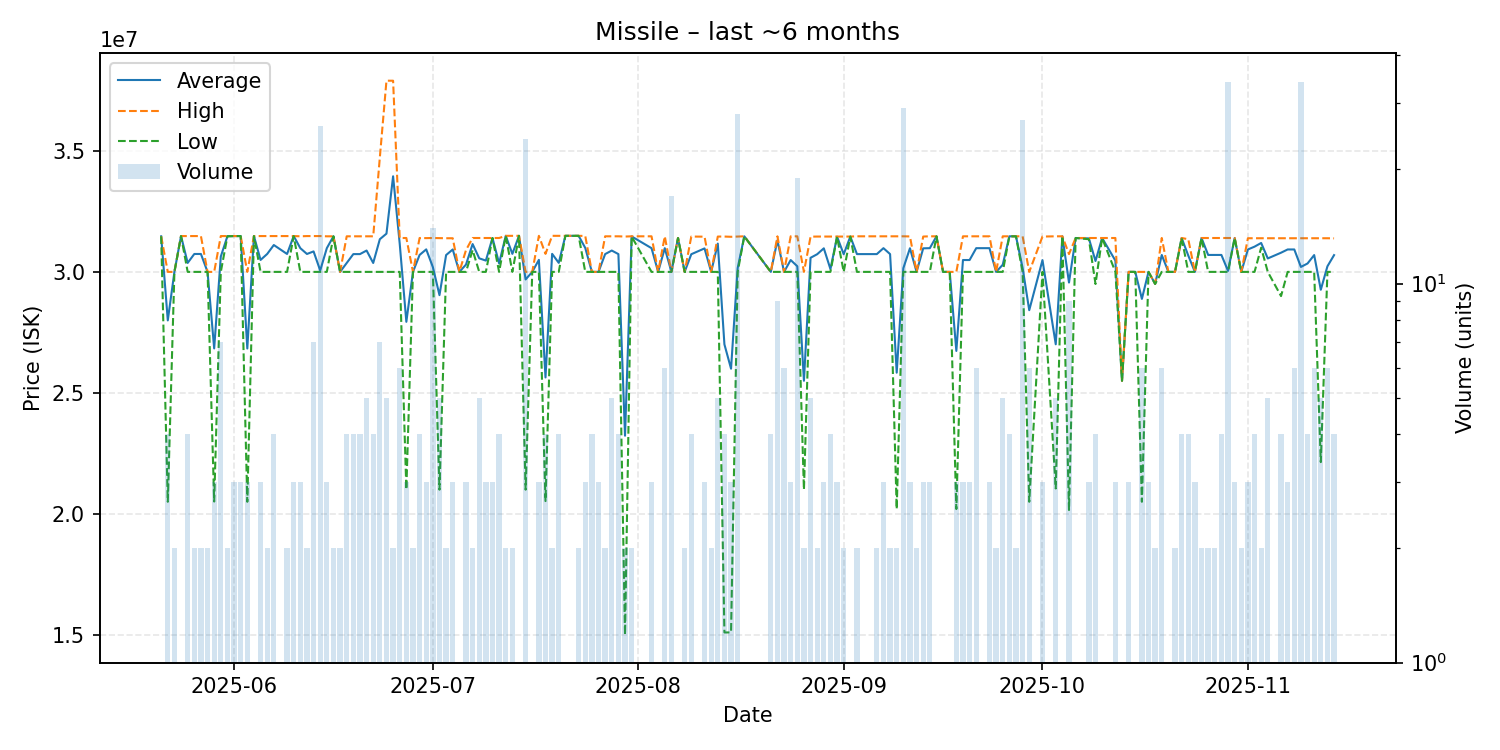

Values plotted in this chart, from the file beside it:
date, average, highest, lowest, order_count, volume
2025-05-21, 31470000, 31470000, 31470000, 1, 1
2025-05-22, 27995000, 30000000, 20500000, 3, 4
2025-05-23, 30000000, 30000000, 30000000, 2, 2
2025-05-24, 31480000, 31480000, 31480000, 1, 1
2025-05-25, 30370000, 31480000, 30000000, 4, 4
2025-05-26, 30740000, 31480000, 30000000, 2, 2
2025-05-27, 30740000, 31480000, 30000000, 2, 2
2025-05-28, 30000000, 30000000, 30000000, 2, 2
2025-05-29, 26836667, 30000000, 20510000, 3, 3
2025-05-30, 30634286, 31480000, 30000000, 5, 7
2025-05-31, 31475000, 31480000, 31470000, 2, 2
2025-06-01, 31480000, 31480000, 31480000, 3, 3
2025-06-02, 31480000, 31480000, 31480000, 3, 3
2025-06-03, 26833333, 30000000, 20500000, 3, 3
2025-06-04, 31480000, 31480000, 31480000, 1, 1
2025-06-05, 30493333, 31480000, 30000000, 3, 3
2025-06-06, 30740000, 31480000, 30000000, 2, 2
2025-06-07, 31110000, 31480000, 30000000, 4, 4
2025-06-09, 30740000, 31480000, 30000000, 2, 2
2025-06-10, 31480000, 31480000, 31480000, 3, 3
2025-06-11, 30980000, 31470000, 30000000, 3, 3
2025-06-12, 30740000, 31480000, 30000000, 2, 2
2025-06-13, 30845714, 31480000, 30000000, 7, 7
2025-06-14, 30056923, 31480000, 30000000, 3, 26
2025-06-15, 30980000, 31470000, 30000000, 3, 3
2025-06-16, 31470000, 31470000, 31470000, 2, 2
2025-06-17, 30000000, 30000000, 30000000, 2, 2
2025-06-18, 30367500, 31470000, 30000000, 4, 4
2025-06-19, 30735000, 31470000, 30000000, 4, 4
2025-06-20, 30735000, 31470000, 30000000, 4, 4
2025-06-21, 30882000, 31470000, 30000000, 5, 5
2025-06-22, 30367500, 31470000, 30000000, 4, 4
2025-06-23, 31350000, 34730000, 30000000, 7, 7
2025-06-24, 31580000, 37900000, 30000000, 4, 5
2025-06-25, 33950000, 37900000, 30000000, 2, 2
2025-06-26, 31163333, 31400000, 30000000, 6, 6
2025-06-27, 27936667, 31400000, 21010000, 3, 3
2025-06-28, 30000000, 30000000, 30000000, 2, 2
2025-06-29, 30700000, 31400000, 30000000, 4, 4
2025-06-30, 30930000, 31395000, 30000000, 3, 3
2025-07-01, 30200000, 31400000, 30000000, 5, 14
2025-07-02, 29038000, 31395000, 21000000, 5, 5
2025-07-03, 30695000, 31390000, 30000000, 2, 2
2025-07-04, 30926667, 31390000, 30000000, 3, 3
2025-07-05, 30000000, 30000000, 30000000, 1, 1
2025-07-06, 30300000, 30900000, 30000000, 3, 3
2025-07-07, 31150000, 31400000, 30900000, 2, 2
2025-07-08, 30560000, 31400000, 30000000, 5, 5
2025-07-09, 30466667, 31400000, 30000000, 3, 3
2025-07-10, 31400000, 31400000, 31400000, 3, 3
2025-07-11, 30350000, 31400000, 30000000, 4, 4
2025-07-12, 31490000, 31490000, 31490000, 2, 2
2025-07-13, 30745000, 31490000, 30000000, 2, 2
2025-07-14, 31490000, 31490000, 31490000, 1, 1
2025-07-15, 29687083, 30000000, 21000000, 6, 24
2025-07-16, 30000000, 30000000, 30000000, 1, 1
2025-07-17, 30496667, 31490000, 30000000, 3, 3
2025-07-18, 25637500, 30745000, 20530000, 4, 4
2025-07-19, 30745000, 31490000, 30000000, 2, 2
2025-07-20, 30372500, 31490000, 30000000, 4, 4
... 103 more rows
